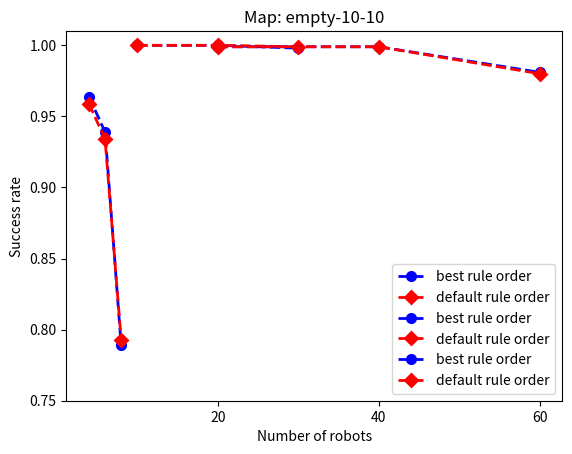

Here is the Python script that generated this plot:
import matplotlib.pyplot as plt

# Define a line style for the plots
line_style = '--'

# Define the marker size
marker_size = 6

# Define the marker edge width
marker_edge_width = 2

# Create some sample data
passage_best = [1-0.036, 1-0.061, 1-0.211]
passage_default = [1-0.041, 1-0.066, 1-0.207]
r1 = [4, 6, 8]

random_10_10_20_best = [1-0, 1-0, 1-0.002]
random_10_10_20_default = [1-0, 1-0, 1-0.001]
r2 = [10, 20, 30]

empty_10_10_best = [1-0.001, 1-0.001, 1-0.019]
empty_10_10_default = [1-0.001, 1-0.001, 1-0.02]
r3 = [20, 40, 60]

y_bottom = 0.75
y_top = 1.01

# Create the first plot
plt.plot(r1, passage_best, marker='o', linestyle=line_style, linewidth=2, markersize=marker_size, markeredgewidth=marker_edge_width, label='best rule order', color="blue")
plt.plot(r1, passage_default, marker='D', linestyle=line_style, linewidth=2, markersize=marker_size, markeredgewidth=marker_edge_width, label='default rule order', color="red")
plt.title('Map: passage')
plt.xlabel('Number of robots')
plt.ylabel('Success rate')
plt.xticks(r1[::])
plt.ylim((y_bottom, y_top))
plt.legend()
plt.show()

# Create the second plot
plt.plot(r2, random_10_10_20_best, marker='o', linestyle=line_style, linewidth=2, markersize=marker_size, markeredgewidth=marker_edge_width, label='best rule order', color="blue")
plt.plot(r2, random_10_10_20_default, marker='D', linestyle=line_style, linewidth=2, markersize=marker_size, markeredgewidth=marker_edge_width, label='default rule order', color="red")
plt.title('Map: random-10-10-20')
plt.xlabel('Number of robots')
plt.ylabel('Success rate')
plt.xticks(r2[::])
plt.ylim((y_bottom, y_top))
plt.legend()
plt.show()

# Create the third plot
plt.plot(r3, empty_10_10_best, marker='o', linestyle=line_style, linewidth=2, markersize=marker_size, markeredgewidth=marker_edge_width, label='best rule order', color="blue")
plt.plot(r3, empty_10_10_default, marker='D', linestyle=line_style, linewidth=2, markersize=marker_size, markeredgewidth=marker_edge_width, label='default rule order', color="red")
plt.title('Map: empty-10-10')
plt.xlabel('Number of robots')
plt.ylabel('Success rate')
plt.xticks(r3[::])
plt.ylim((y_bottom, y_top))
plt.legend()
plt.show()
